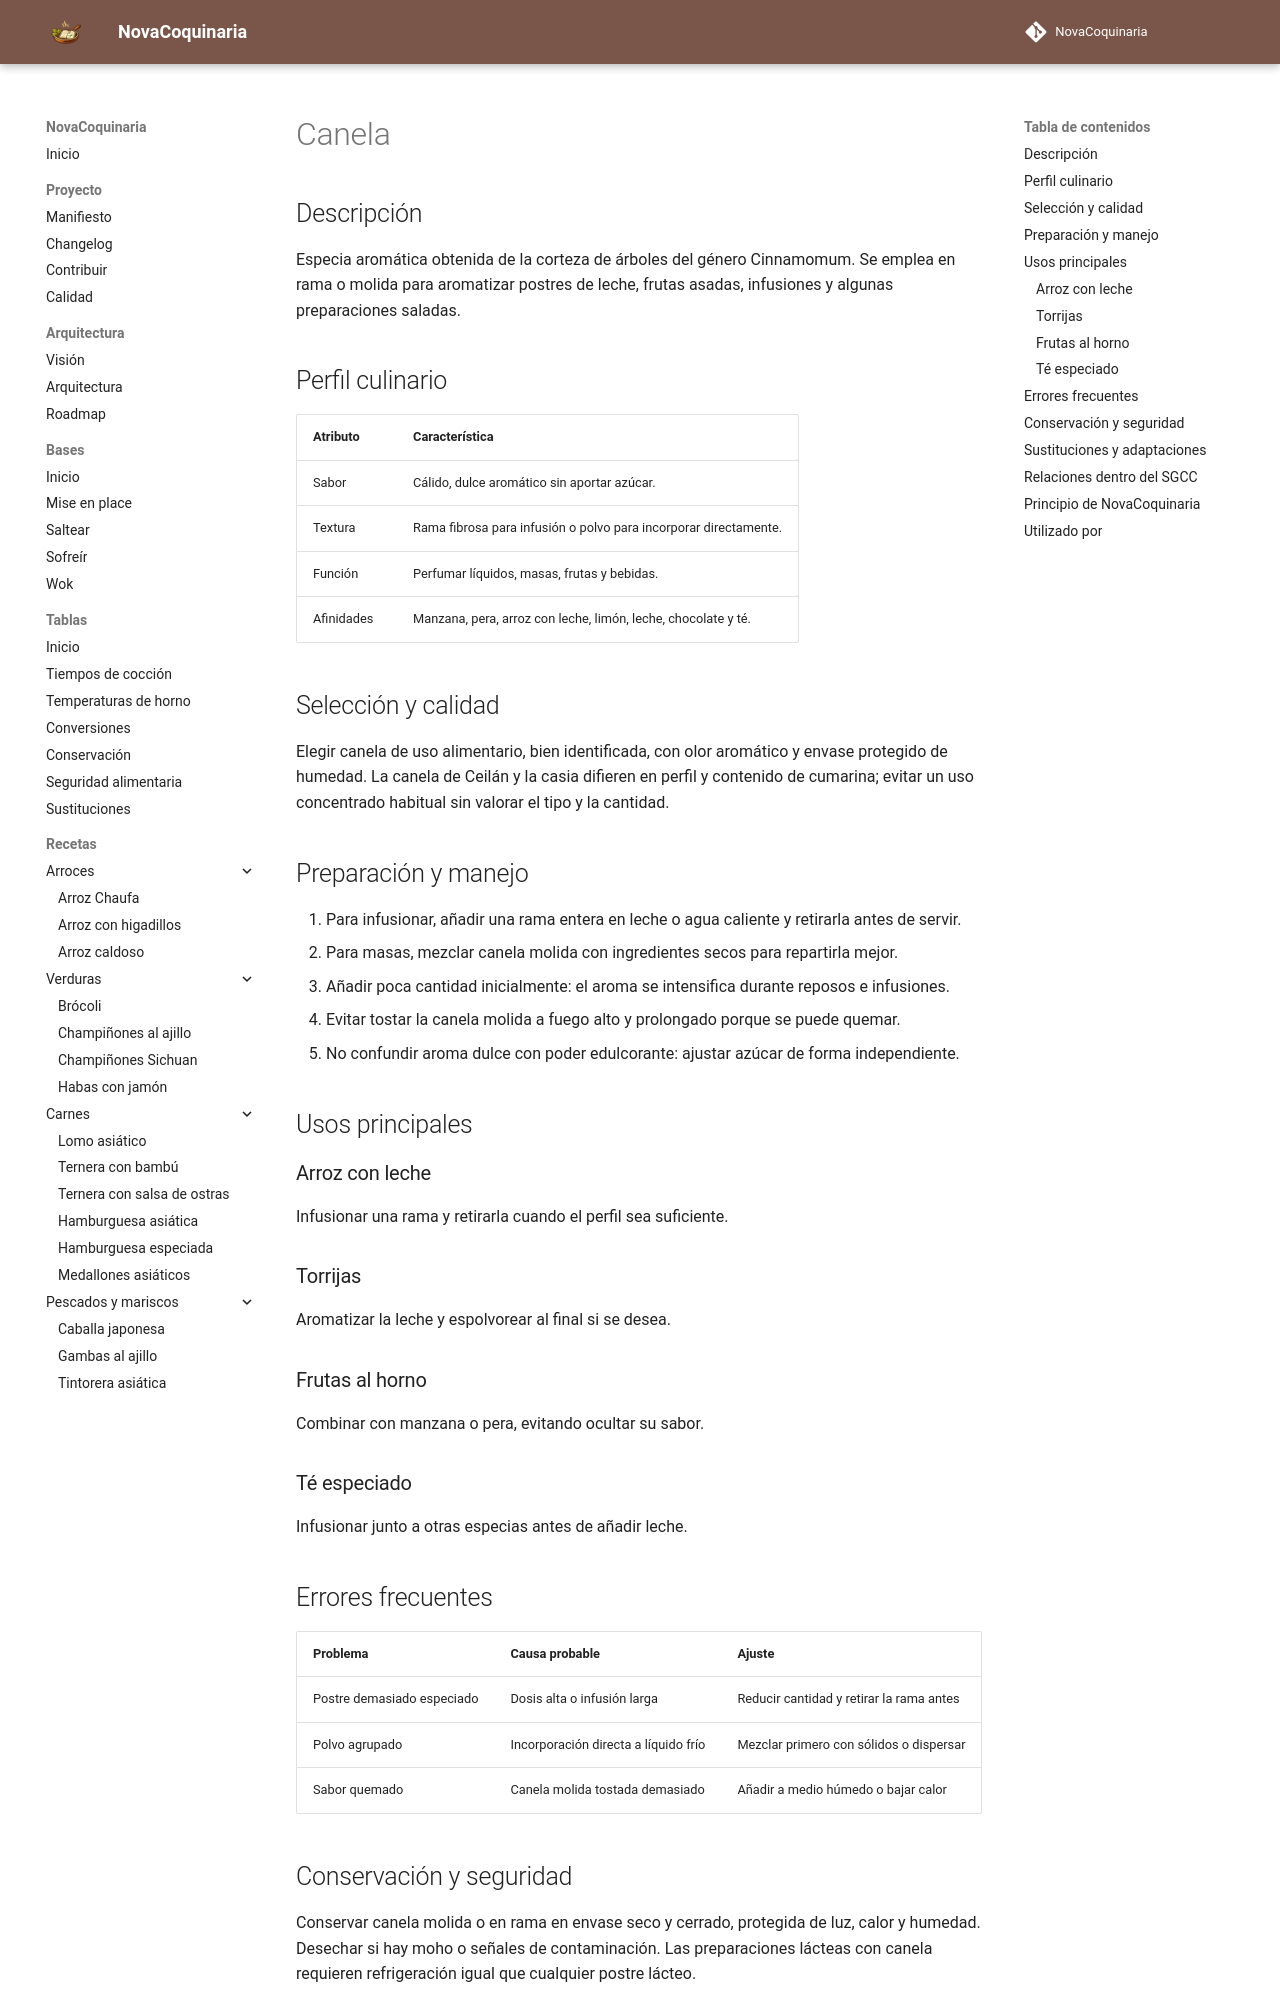

repository: fran-eliot/NovaCoquinaria · page: 11_Despensa/08_Especias/canela.html · generator: mkdocs

---
id: ING-0056
tipo: ingrediente
titulo: Canela
categoria: Especias
estado: borrador
version: 1.0.0
ultima_revision: 2026-11-14
etiquetas:
  - canela
  - especias
  - infusion
  - postres
---

# Canela

## Descripción

Especia aromática obtenida de la corteza de árboles del género Cinnamomum. Se emplea en rama o molida para aromatizar postres de leche, frutas asadas, infusiones y algunas preparaciones saladas.

## Perfil culinario

| Atributo | Característica |
|---|---|
| Sabor | Cálido, dulce aromático sin aportar azúcar. |
| Textura | Rama fibrosa para infusión o polvo para incorporar directamente. |
| Función | Perfumar líquidos, masas, frutas y bebidas. |
| Afinidades | Manzana, pera, arroz con leche, limón, leche, chocolate y té. |

## Selección y calidad

Elegir canela de uso alimentario, bien identificada, con olor aromático y envase protegido de humedad. La canela de Ceilán y la casia difieren en perfil y contenido de cumarina; evitar un uso concentrado habitual sin valorar el tipo y la cantidad.

## Preparación y manejo

1. Para infusionar, añadir una rama entera en leche o agua caliente y retirarla antes de servir.
2. Para masas, mezclar canela molida con ingredientes secos para repartirla mejor.
3. Añadir poca cantidad inicialmente: el aroma se intensifica durante reposos e infusiones.
4. Evitar tostar la canela molida a fuego alto y prolongado porque se puede quemar.
5. No confundir aroma dulce con poder edulcorante: ajustar azúcar de forma independiente.

## Usos principales

### Arroz con leche

Infusionar una rama y retirarla cuando el perfil sea suficiente.

### Torrijas

Aromatizar la leche y espolvorear al final si se desea.

### Frutas al horno

Combinar con manzana o pera, evitando ocultar su sabor.

### Té especiado

Infusionar junto a otras especias antes de añadir leche.

## Errores frecuentes

| Problema | Causa probable | Ajuste |
|---|---|---|
| Postre demasiado especiado | Dosis alta o infusión larga | Reducir cantidad y retirar la rama antes |
| Polvo agrupado | Incorporación directa a líquido frío | Mezclar primero con sólidos o dispersar |
| Sabor quemado | Canela molida tostada demasiado | Añadir a medio húmedo o bajar calor |
